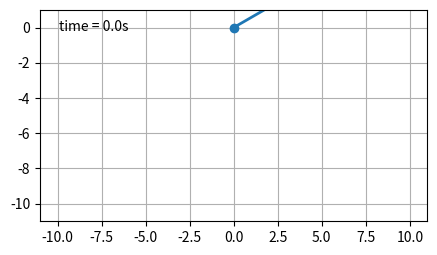

Write Python code to recreate this figure.
"""
===========================
The double pendulum problem
===========================

This animation illustrates the double pendulum problem.

Double pendulum formula translated from the C code at
http://www.physics.usyd.edu.au/~wheat/dpend_html/solve_dpend.c

##########################################################

qualifications / modeling choices:
NOT compound pendulum, modeled as simple point-mass pendulums
modeled *not* a compound pendulum, but massless links and masses
this impacts the kinetic energy definitions (only translation, no rotational KE)
and therefore the derived equations of motion

from MIT underactuated you see at a meta level what you are doing

1. use Lagrange physics to create <equations of motion>
equations of motion equivalent to derivation here:
https://diego.assencio.com/?index=1500c66ae7ab27bb0106467c68feebc6
http://underactuated.mit.edu/acrobot.html#Spong96

##########################################################

2. RE-write equations of motion to <manipulator matrices: M, C, tau_g>

##########################################################

3. linearize to get dynamics of the system
linearizing actuated joints = collated linearization
linearizing unactuated joints = non-collated linearization

"
We'll use the term collocated partial feedback linearization to describe a controller which
linearizes the dynamics of the actuated joints.
What's more surprising is that it is often possible to achieve non-collocated
partial feedback linearization - a controller which linearizes the dynamics of the unactuated joints.
The treatment presented here follows from [9].
"

##########################################################

now that we have the equations of motion, and manipulator equation
how do we derive a control law w.r.t. what we want to achieve?

##########################################################


"""

from numpy import sin, cos
import numpy as np
import matplotlib.pyplot as plt
import scipy.integrate as integrate
import matplotlib.animation as animation
from collections import deque

G = 9.8  # acceleration due to gravity, in m/s^2
L1 = 10.0  # length of pendulum 1 in m
L2 = 1.0  # length of pendulum 2 in m
L = L1 + L2  # maximal length of the combined pendulum
M1 = 1.0  # mass of pendulum 1 in kg
M2 = 1.0  # mass of pendulum 2 in kg
t_stop = 60  # how many seconds to simulate
history_len = 500  # how many trajectory points to display

def derivs_original(state, t):
    '''
        state = x = [
            theta1
            theta1*
            theta2
            theta2*
        ]

        state = x* = [
            theta1*
            theta1**
            theta2*
            theta2**
        ]
    '''
    dydx = np.zeros_like(state)

    dydx[0] = state[1]
    dydx[2] = state[3]

    delta = state[2] - state[0]

    den1 = (M1+M2) * L1 - M2 * L1 * cos(delta) * cos(delta)

    dydx[1] = ((M2 * L1 * state[1] * state[1] * sin(delta) * cos(delta)
                + M2 * G * sin(state[2]) * cos(delta)
                + M2 * L2 * state[3] * state[3] * sin(delta)
                - (M1+M2) * G * sin(state[0]))
               / den1)


    den2 = (L2/L1) * den1

    dydx[3] = ((- M2 * L2 * state[3] * state[3] * sin(delta) * cos(delta)
                + (M1+M2) * G * sin(state[0]) * cos(delta)
                - (M1+M2) * L1 * state[1] * state[1] * sin(delta)
                - (M1+M2) * G * sin(state[2]))
               / den2)

    return dydx

def derivs_sympy(state, t):
    '''
        state = x = [
            theta1
            theta1*
            theta2
            theta2*
        ]

        state = x* = [
            theta1*
            theta1**
            theta2*
            theta2**
        ]
    '''
    dydx = np.zeros_like(state)

    dydx[0] = state[1]
    dydx[2] = state[3]

    t1 = state[0]
    t1_dot = state[1]
    t2 = state[2]
    t2_dot = state[3]
    t1_t2 = t1 - t2

    # both work below, are equivalent

    # this set is from matrix math
    # den1 = L1 * (M1 - M2 * cos(t1_t2)**2 + M2)
    # mine_dydx1 = -G * (M1 + M2) * sin(t1)\
    #     - L2*M2*sin(t1_t2)*t2_dot**2\
    #     + M2*(G*sin(t2) - L1*sin(t1_t2)*t1_dot**2)*cos(t1_t2)
    # dydx[1] = mine_dydx1 / den1

    # den2 = L2*(M1 - M2*cos(t1-t2)**2 + M2)
    # mine_dydx2 = -(M1 + M2)*(G*sin(t2) - L1*sin(t1_t2)*t1_dot**2)\
    #     + (G*(M1+M2)*sin(t1) + L2*M2*sin(t1_t2)*t2_dot**2)*cos(t1_t2)
    # dydx[3] = mine_dydx2 / den2

    # this set is from by hand simplification calculus
    den1 = L1*(-M1 - M2 + M2 * cos(t1_t2)**2)
    num1 = G*(M1 + M2)*sin(t1) \
        + M2*(L2*sin(t1_t2)*t2_dot**2 \
        - (G*sin(t2) - L1*sin(t1_t2)*t1_dot**2)*cos(t1_t2))
    dydx[1] = num1 / den1

    den2 = L2*(-M1 + M2*cos(t1_t2)**2 - M2)
    num2 = (-M1 - M2) * (-G*sin(t2) + L1*sin(t1_t2)*t1_dot**2) \
        - (G*(M1 + M2)*sin(t1) + L2*M2*sin(t1_t2)*t2_dot**2)*cos(t1_t2)
    dydx[3] = num2 / den2

    return dydx

# create a time array from 0..t_stop sampled at 0.02 second steps
dt = 0.02
t = np.arange(0, t_stop, dt)

# th1 and th2 are the initial angles (degrees)
# w10 and w20 are the initial angular velocities (degrees per second)
th1 = 120.0
w1 = 0.0
th2 = -10.0
w2 = 0.0

# initial state
state = np.radians([th1, w1, th2, w2])

# integrate your ODE using scipy.integrate.
y = integrate.odeint(derivs_sympy, state, t)
x1 = L1*sin(y[:, 0])
y1 = -L1*cos(y[:, 0])
x2 = L2*sin(y[:, 2]) + x1
y2 = -L2*cos(y[:, 2]) + y1

# state_orig = np.radians([th1, w1, th2, w2])
# y_original = integrate.odeint(derivs_original, state_orig, t)
# x1_orig = L1*sin(y_original[:, 0])
# y1_orig = -L1*cos(y_original[:, 0])
# x2_orig = L2*sin(y_original[:, 2]) + x1_orig
# y2_orig = -L2*cos(y_original[:, 2]) + y1_orig

fig = plt.figure(figsize=(5, 4))
ax = fig.add_subplot(autoscale_on=False, xlim=(-L, L), ylim=(-L, 1.))
ax.set_aspect('equal')
ax.grid()
time_template = 'time = %.1fs'
time_text = ax.text(0.05, 0.9, '', transform=ax.transAxes)

line, = ax.plot([], [], 'o-', lw=2)
trace, = ax.plot([], [], '.-', lw=1, ms=2)
history_x, history_y = deque(maxlen=history_len), deque(maxlen=history_len)

# line_orig, = ax.plot([], [], 'o-', lw=2)
# trace_orig, = ax.plot([], [], '.-', lw=1, ms=2)
# history_x_orig, history_y_orig = deque(maxlen=history_len), deque(maxlen=history_len)

def animate(i):
    thisx = [0, x1[i], x2[i]]
    thisy = [0, y1[i], y2[i]]

    # thisx_orig = [0, x1_orig[i], x2_orig[i]]
    # thisy_orig = [0, y1_orig[i], y2_orig[i]]

    if i == 0:
        history_x.clear()
        history_y.clear()

        # history_x_orig.clear()
        # history_y_orig.clear()

    history_x.appendleft(thisx[2])
    history_y.appendleft(thisy[2])
    line.set_data(thisx, thisy)
    trace.set_data(history_x, history_y)

    # history_x_orig.appendleft(thisx_orig[2])
    # history_y_orig.appendleft(thisy_orig[2])
    # line_orig.set_data(thisx_orig, thisy_orig)
    # trace_orig.set_data(history_x_orig, history_y_orig)

    time_text.set_text(time_template % (i*dt))

    # return line, trace, line_orig, trace_orig, time_text
    return line, trace, time_text


ani = animation.FuncAnimation(
    fig, animate, len(y), interval=dt*1000, blit=True)
plt.show()
